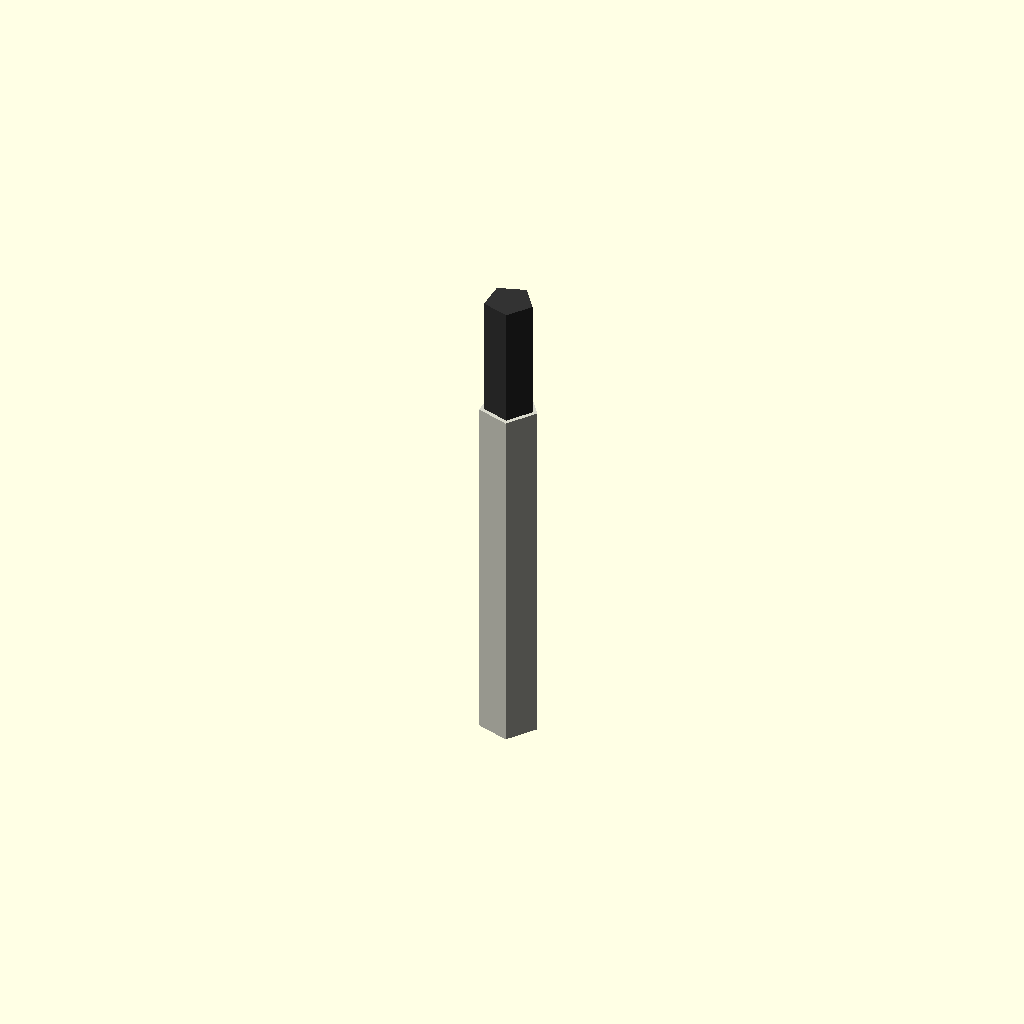
Cell 1: rendered with the file's own defaults.
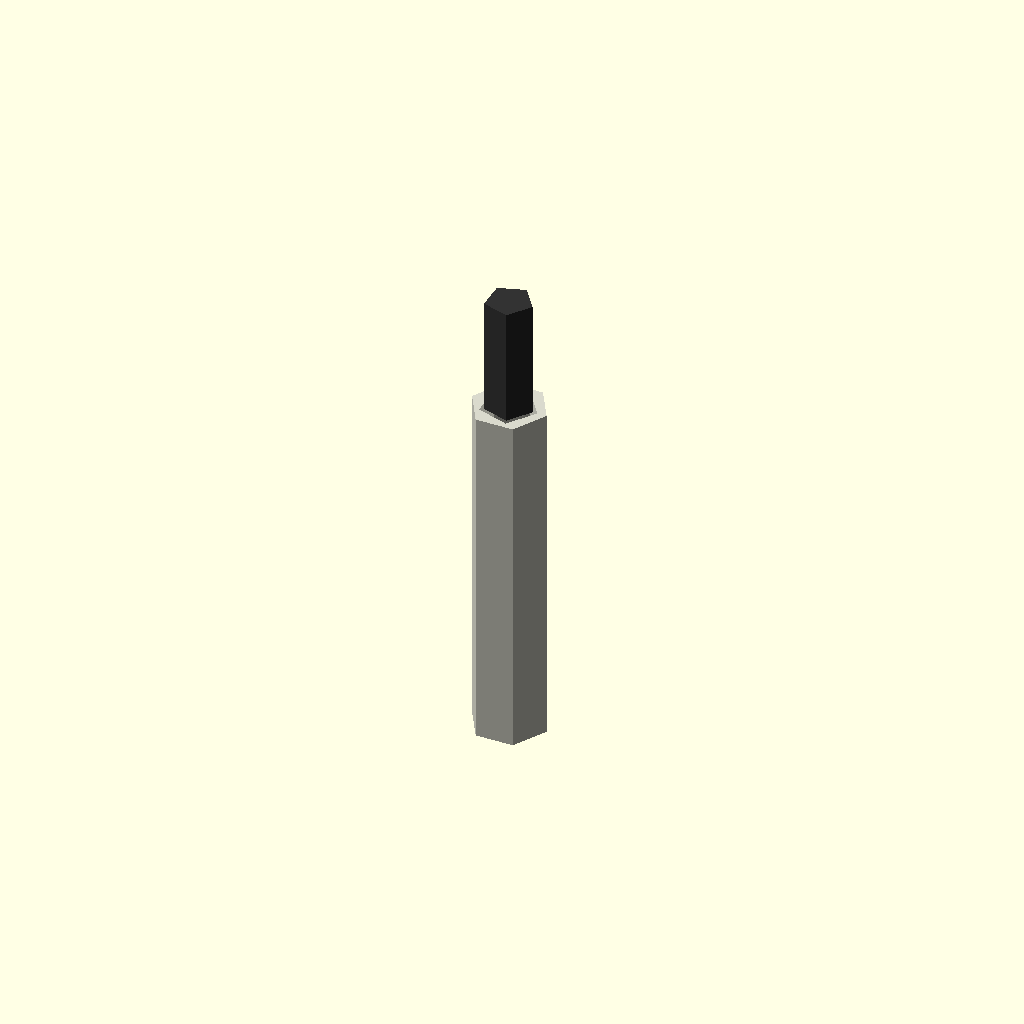
Cell 2: the same model with tubing_type = 1.
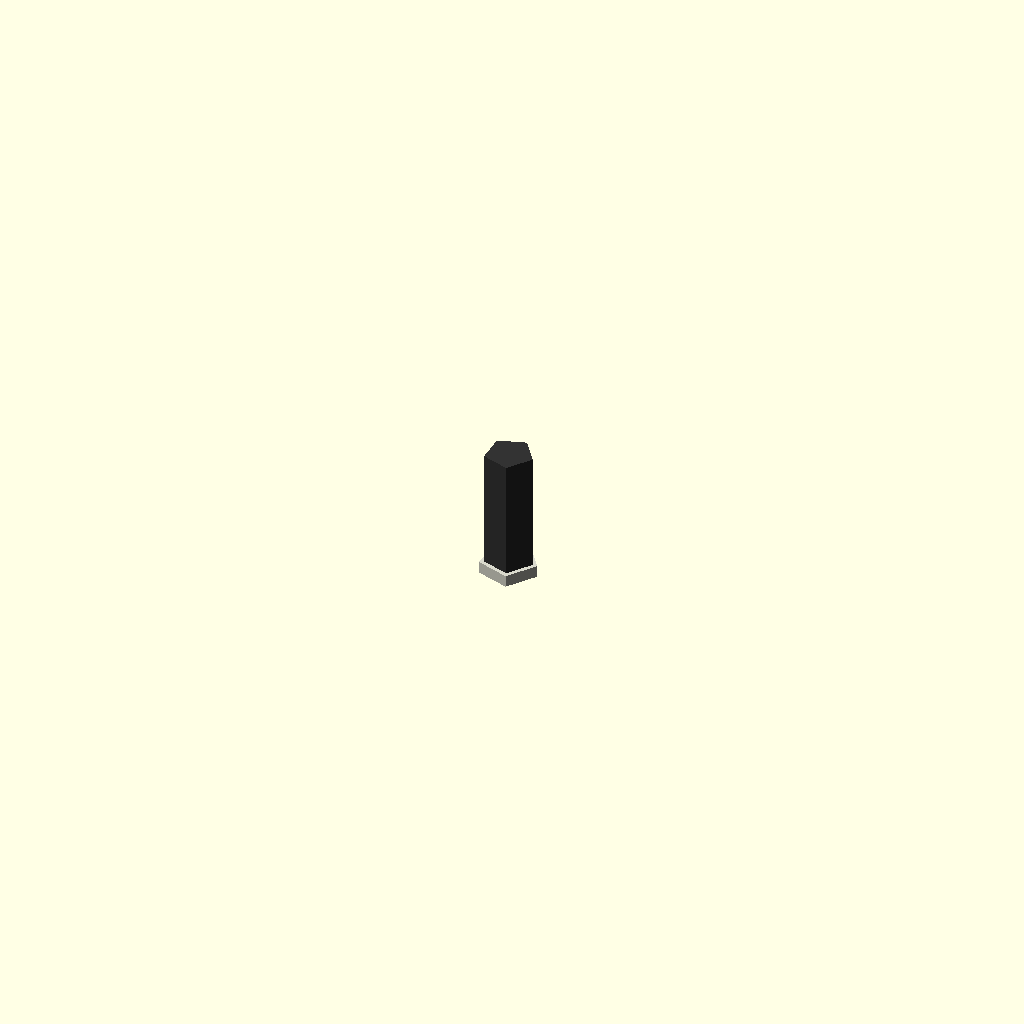
Cell 3: length = 0.5 (everything else at default).
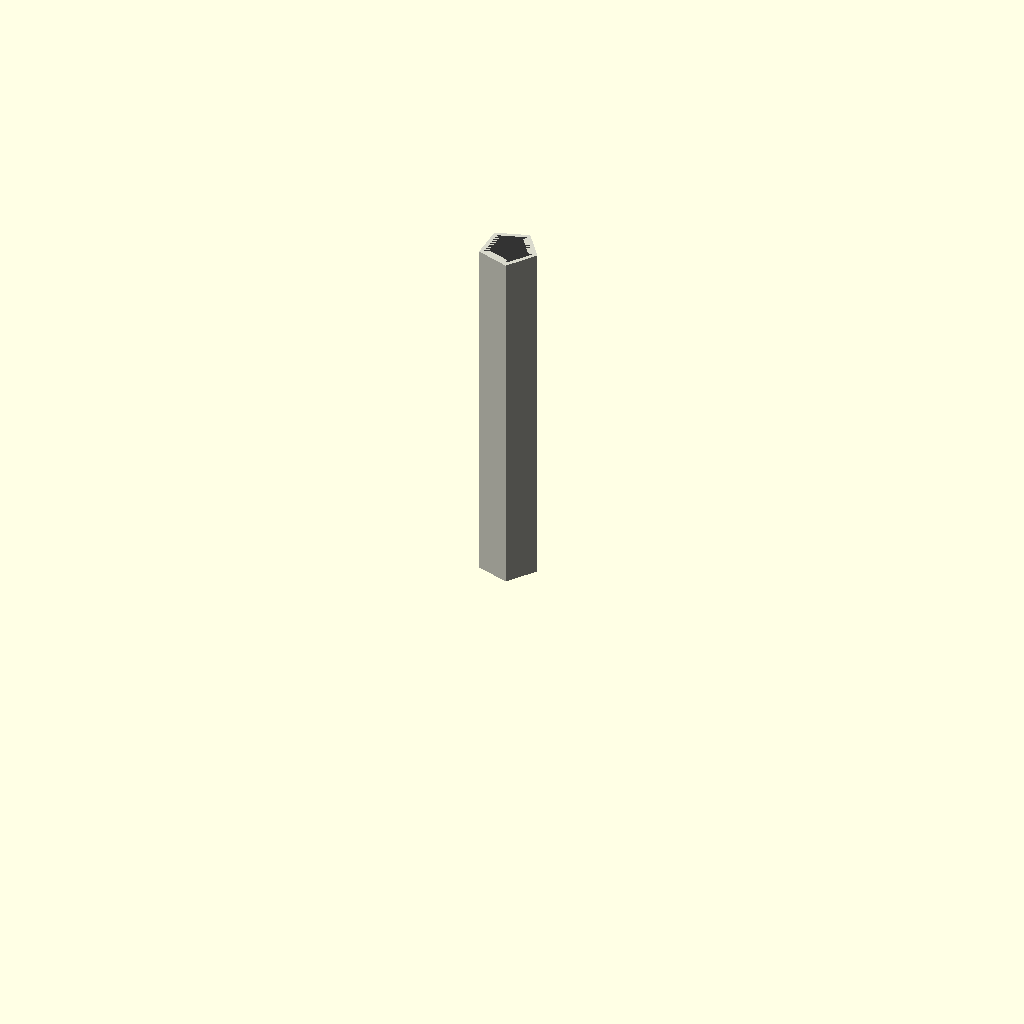
Cell 4: the same model with center = 0.
One fixed orthographic camera (rotation 55°, 0°, 25°; colour scheme Cornfield) for every cell.
Source of the model, results/nopscadlib/ablations/no_recovery/scad/tubing__HSHRNK16.scad:
// Parameters
tubing_type = 0; //[0:3:1]
length = 15; //[7.5:30:0.5]
forced_id = 0; //[0:10:0.1]
center = 1; //[0:1:1]
eps = 0.8; //[0.5:2:0.1]
preset_id_0 = 1.6; //[0.8:3.2:0.1]
preset_od_0 = 2.4; //[1.2:4.8:0.1]
preset_id_1 = 2.4; //[1.2:4.8:0.1]
preset_od_1 = 3.2; //[1.6:6.4:0.1]
preset_id_2 = 3.2; //[1.6:6.4:0.1]
preset_od_2 = 4.8; //[2.4:9.6:0.1]
preset_id_3 = 4.8; //[2.4:9.6:0.1]
preset_od_3 = 6.4; //[3.2:12.8:0.1]

// Tubing module
module tubing() {
  // Calculate diameters based on tubing type and forced ID
  original_id = (forced_id > 0) ? forced_id : 
                (tubing_type == 0 ? preset_id_0 : 
                (tubing_type == 1 ? preset_id_1 : 
                (tubing_type == 2 ? preset_id_2 : preset_id_3)));
  original_od = (tubing_type == 0 ? preset_od_0 : 
                (tubing_type == 1 ? preset_od_1 : 
                (tubing_type == 2 ? preset_od_2 : preset_od_3)));
  id = original_id;
  od = original_od + (id - original_id);

  // Outer tubing
  color([0.85, 0.85, 0.8]) {
    difference() {
      translate([0, 0, (center == 1 ? 0 : length / 2)]) 
        cylinder(h=length, r=od / 2, center=true);
      // Inner tubing
      translate([0, 0, (center == 1 ? 0 : length / 2)]) 
        cylinder(h=length + 2 * eps, r=id / 2, center=true);
    }
  }
}

// Sleeved Resistor module
module sleeved_resistor() {
  bare_length = 5;
  resistor_diameter = 2;

  color([0.2, 0.2, 0.2]) {
    translate([0, 0, (center == 1 ? 0 : bare_length / 2)]) 
      cylinder(h=bare_length, r=resistor_diameter / 2, center=true);
  }
}

// Assembly module
module assembly() {
  tubing();
  translate([0, 0, length / 2 + 2.5]) sleeved_resistor();
}

// Call the assembly
assembly();
Customizer parameters (derived from the source; name, type, default, range or options):
tubing_type: number, default 0, range 0 to 1, step 3
length: number, default 15, range 0.5 to 7.5, step 30
forced_id: number, default 0, range 0 to 0.1, step 10
center: number, default 1, range 0 to 1, step 1
eps: number, default 0.8, range 0.1 to 0.5, step 2
preset_id_0: number, default 1.6, range 0.1 to 0.8, step 3.2
preset_od_0: number, default 2.4, range 0.1 to 1.2, step 4.8
preset_id_1: number, default 2.4, range 0.1 to 1.2, step 4.8
preset_od_1: number, default 3.2, range 0.1 to 1.6, step 6.4
preset_id_2: number, default 3.2, range 0.1 to 1.6, step 6.4
preset_od_2: number, default 4.8, range 0.1 to 2.4, step 9.6
preset_id_3: number, default 4.8, range 0.1 to 2.4, step 9.6
preset_od_3: number, default 6.4, range 0.1 to 3.2, step 12.8
